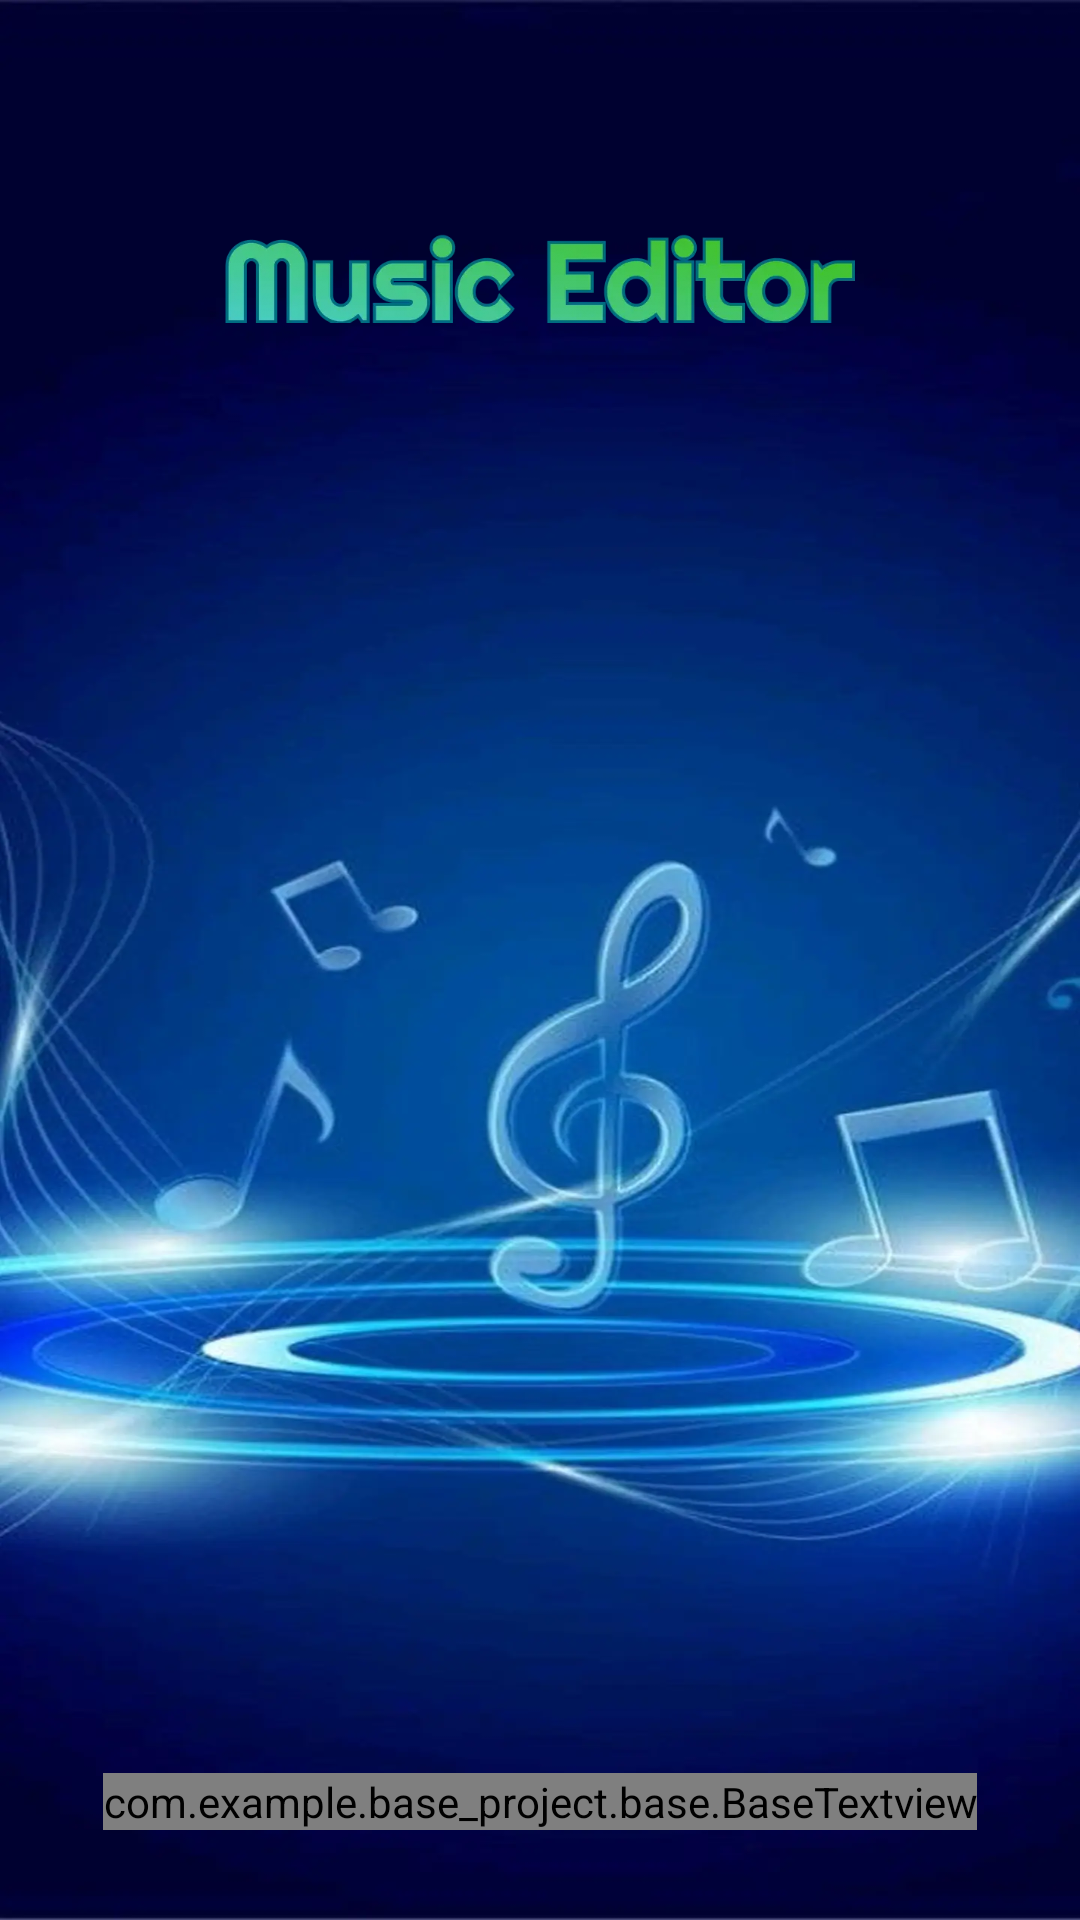

Here is an Android app screen rendered from its layout file. Give the layout XML and the strings, colors and styles it references.
<!-- AndroidManifest.xml: application theme Theme.Base_Project -->
<!-- res/layout/activity_splash.xml -->
<?xml version="1.0" encoding="utf-8"?>
<androidx.constraintlayout.widget.ConstraintLayout xmlns:android="http://schemas.android.com/apk/res/android"
    xmlns:app="http://schemas.android.com/apk/res-auto"
    xmlns:tools="http://schemas.android.com/tools"
    android:id="@+id/main"
    android:layout_width="match_parent"
    android:layout_height="match_parent"
    android:background="@drawable/img_splash"
    tools:context=".ui.splash.SplashActivity">

    <androidx.appcompat.widget.AppCompatImageView
        android:layout_width="210dp"
        android:layout_height="45dp"
        android:layout_marginTop="70dp"
        android:src="@drawable/img_app_name"
        app:layout_constraintEnd_toEndOf="parent"
        app:layout_constraintStart_toStartOf="parent"
        app:layout_constraintTop_toTopOf="parent" />


    <com.example.base_project.base.BaseTextview
        android:id="@+id/baseTextview17"
        style="@style/txt_primary"
        android:layout_width="wrap_content"
        android:layout_height="wrap_content"
        android:layout_marginBottom="30dp"
        android:text="@string/contain_ads"
        android:textSize="18sp"
        app:layout_constraintBottom_toBottomOf="parent"
        app:layout_constraintEnd_toEndOf="parent"
        app:layout_constraintStart_toStartOf="parent"
        tools:ignore="MissingConstraints" />

    <androidx.appcompat.widget.AppCompatImageView
        android:id="@+id/img_anim"
        android:layout_width="70dp"
        android:layout_height="70dp"
        android:layout_marginBottom="10dp"
        app:layout_constraintBottom_toTopOf="@+id/baseTextview17"
        app:layout_constraintEnd_toEndOf="parent"
        app:layout_constraintStart_toStartOf="parent"
        tools:ignore="MissingConstraints" />

</androidx.constraintlayout.widget.ConstraintLayout>
<!-- resources referenced by this layout -->
<resources>
  <!-- drawable img_app_name: webp bitmap (drawable, 17330 bytes) -->
  <!-- drawable img_splash: webp bitmap (drawable, 61662 bytes) -->
  <string name="contain_ads">( This action contain ads )</string>
  <style name="txt_primary">
          <item name="android:textColor">@color/white</item>
          <item name="android:textSize">16sp</item>
      </style>
  <style name="Theme.Base_Project" parent="Base.Theme.Base_Project">
          <item name="android:windowAnimationStyle">
              @style/MyCustomActivityAnimation
          </item>
          <item name="android:fitsSystemWindows">false</item>
          <item name="android:windowLightStatusBar">false</item>
          <item name="statusBarBackground">@color/black</item>
          <item name="android:windowIsTranslucent">false</item>
          <item name="android:windowDisablePreview">true</item>
          <item name="android:windowEnableSplitTouch">false</item>
          <item name="android:splitMotionEvents">false</item>
      </style>
  <color name="white">#FFFFFFFF</color>
  <style name="Base.Theme.Base_Project" parent="Theme.MaterialComponents.Light.NoActionBar">
          
          
      </style>
  <style name="MyCustomActivityAnimation" parent="@android:style/Animation.Activity">
          <item name="android:activityOpenEnterAnimation">
              @anim/slide_in_right
          </item>
          <item name="android:activityOpenExitAnimation">
              @anim/slide_out_left
          </item>
          <item name="android:activityCloseEnterAnimation">
              @anim/enter_from_left
          </item>
          <item name="android:activityCloseExitAnimation">
              @anim/exit_to_right
          </item>
      </style>
  <color name="black">#000000</color>
</resources>
